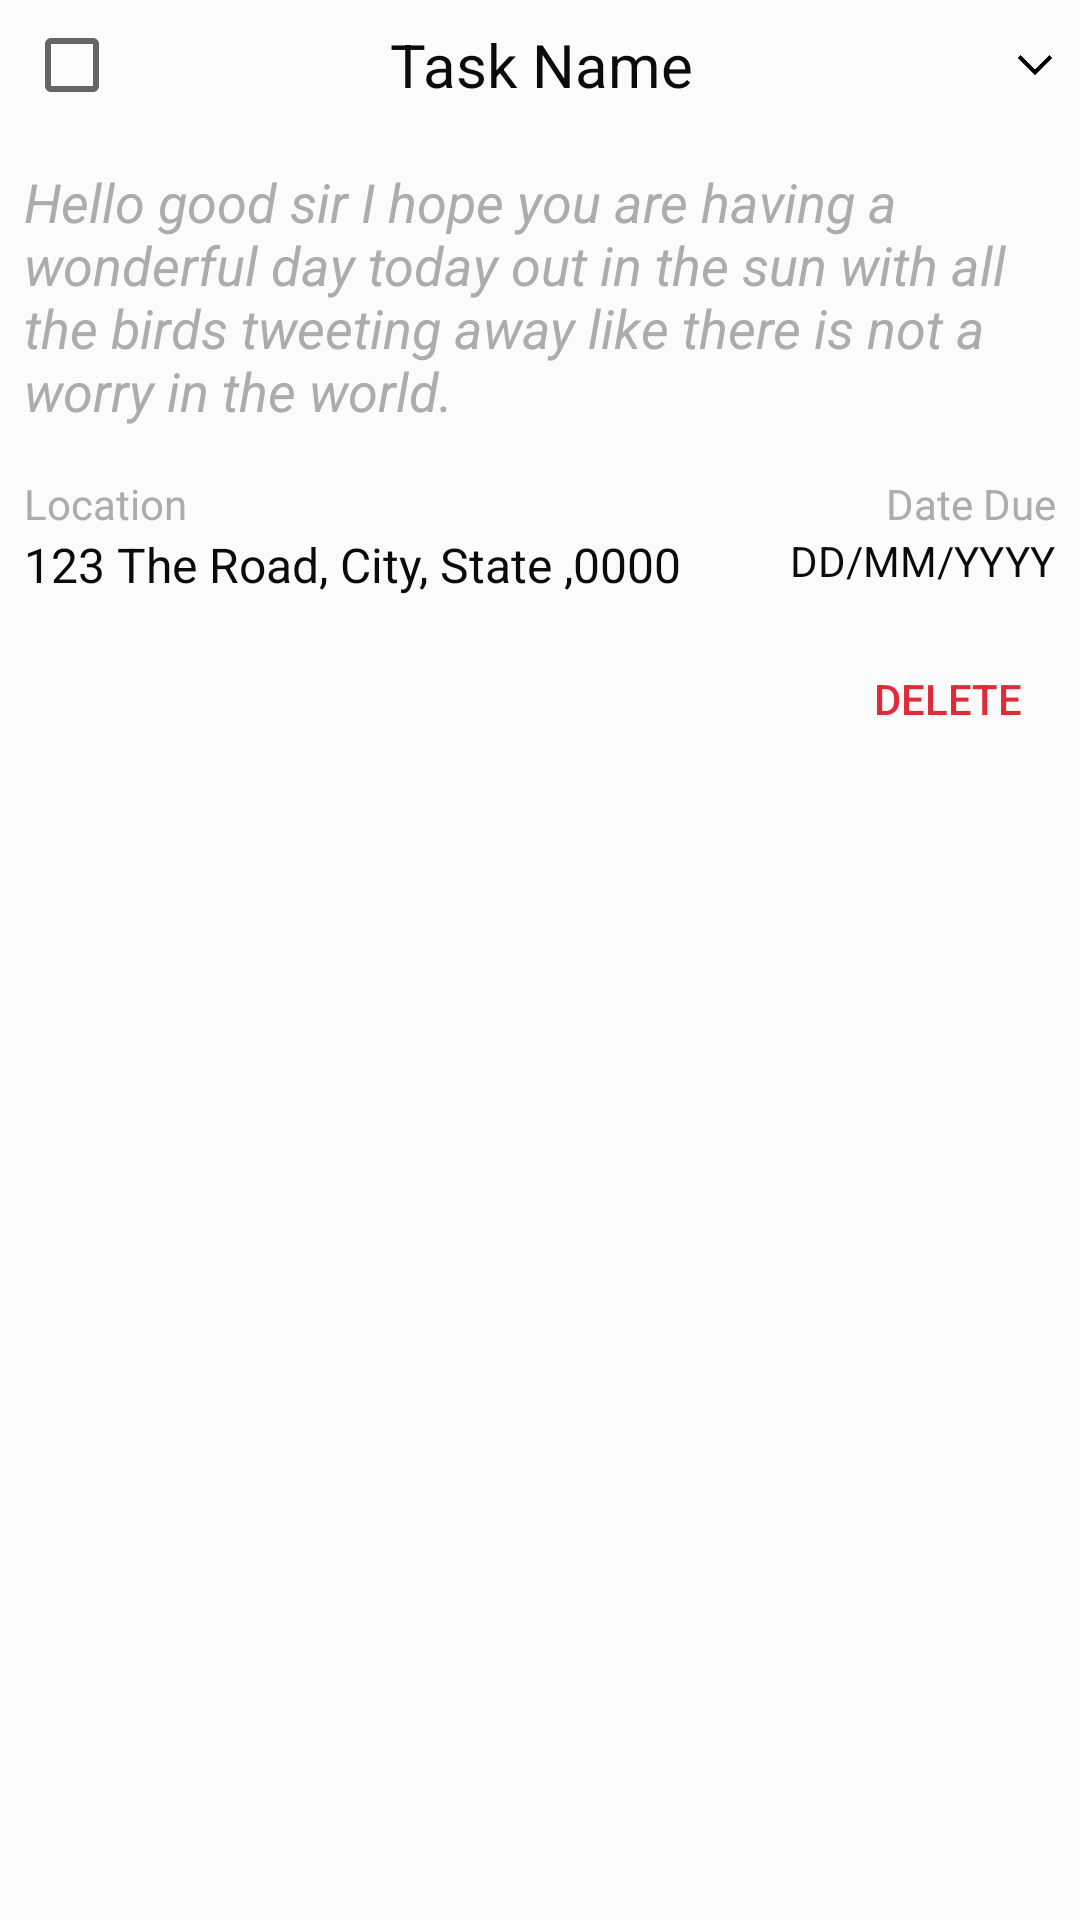

Produce the Android XML layout that renders to this screen, including the resource entries it uses.
<!-- AndroidManifest.xml: application theme AppTheme -->
<!-- res/layout/task_row.xml -->
<?xml version="1.0" encoding="utf-8"?>
<androidx.constraintlayout.widget.ConstraintLayout xmlns:android="http://schemas.android.com/apk/res/android"
    xmlns:app="http://schemas.android.com/apk/res-auto"
    xmlns:tools="http://schemas.android.com/tools"
    android:id="@+id/taskContainer"
    android:layout_width="match_parent"
    android:layout_height="wrap_content"
    android:layout_marginTop="1dp"
    android:background="@color/cardBackground"
    android:focusable="true"
    android:orientation="vertical">

    <ImageView
        android:id="@+id/toggleTaskInfo"
        android:layout_width="30dp"
        android:layout_height="30dp"
        android:background="@drawable/toggle_on"
        android:visibility="visible"
        app:layout_constraintBottom_toBottomOf="@+id/task_name"
        app:layout_constraintEnd_toEndOf="parent"
        app:layout_constraintTop_toTopOf="@+id/task_name" />

    <CheckBox
        android:id="@+id/taskMultiSelectBox"
        style="@android:style/Widget.Holo.CompoundButton.CheckBox"
        android:layout_width="wrap_content"
        android:layout_height="wrap_content"
        android:layout_marginTop="4dp"
        android:layout_marginEnd="12dp"
        android:visibility="gone"
        app:layout_constraintEnd_toEndOf="parent"
        app:layout_constraintTop_toTopOf="parent" />

    <TextView
        android:id="@+id/task_name"
        android:layout_width="wrap_content"
        android:layout_height="wrap_content"
        android:layout_marginStart="8dp"
        android:layout_marginTop="8dp"
        android:layout_marginEnd="8dp"
        android:layout_marginBottom="8dp"
        android:text="Task Name"
        android:textAlignment="center"
        android:textAllCaps="false"
        android:textColor="@color/baseText"
        android:textSize="20sp"
        app:layout_constraintBottom_toBottomOf="parent"
        app:layout_constraintEnd_toEndOf="parent"
        app:layout_constraintHorizontal_bias="0.502"
        app:layout_constraintStart_toStartOf="parent"
        app:layout_constraintTop_toTopOf="parent"
        app:layout_constraintVertical_bias="0.0" />


    <androidx.constraintlayout.widget.ConstraintLayout
        android:id="@+id/optionsContainer"
        android:layout_width="match_parent"
        android:layout_height="wrap_content"
        android:layout_marginTop="20dp"
        android:visibility="visible"
        app:layout_constraintEnd_toEndOf="parent"
        app:layout_constraintHorizontal_bias="0.0"
        app:layout_constraintStart_toStartOf="parent"
        app:layout_constraintTop_toBottomOf="@+id/task_name">>

        <TextView
            android:id="@+id/task_desc"
            android:layout_width="match_parent"
            android:layout_height="wrap_content"
            android:layout_marginStart="8dp"
            android:layout_marginEnd="8dp"
            android:background="@android:color/transparent"
            android:maxLines="15"
            android:text="Hello good sir I hope you are having a wonderful day today out in the sun with all the birds tweeting away like there is not a worry in the world."
            android:textColor="@color/hintText"
            android:textSize="18sp"
            android:textStyle="italic"
            android:visibility="visible"
            app:layout_constraintEnd_toEndOf="parent"
            app:layout_constraintStart_toStartOf="parent"
            app:layout_constraintTop_toTopOf="parent" />

        <EditText
            android:id="@+id/task_desc_edit"
            android:layout_width="match_parent"
            android:layout_height="wrap_content"
            android:layout_marginStart="8dp"
            android:layout_marginEnd="8dp"
            android:background="@android:color/transparent"
            android:maxLines="15"
            android:text="Hello good sir I hope you are having a wonderful day today out in the sun with all the birds tweeting away like there is not a worry in the world."
            android:textSize="18sp"
            android:textStyle="italic"
            android:visibility="invisible"
            android:textColor="@color/baseText"
            app:layout_constraintEnd_toEndOf="parent"
            app:layout_constraintStart_toStartOf="parent"
            app:layout_constraintTop_toTopOf="parent" />

        <TextView
            android:id="@+id/locationHeader"
            android:layout_width="wrap_content"
            android:layout_height="wrap_content"
            android:layout_marginStart="8dp"
            android:layout_marginTop="16dp"
            android:text="Location"
            android:textColor="@color/hintText"
            app:layout_constraintStart_toStartOf="parent"
            app:layout_constraintTop_toBottomOf="@+id/task_desc_edit" />

        <TextView
            android:id="@+id/task_location"
            android:layout_width="wrap_content"
            android:layout_height="wrap_content"
            android:layout_marginStart="8dp"
            android:text="123 The Road, City, State ,0000"
            android:textColor="@color/baseText"
            android:textSize="16sp"
            app:layout_constraintStart_toStartOf="parent"
            app:layout_constraintTop_toBottomOf="@+id/locationHeader" />

        <Button
            android:id="@+id/commitTaskBtn"
            android:layout_width="wrap_content"
            android:layout_height="25dp"
            android:layout_marginBottom="8dp"
            android:background="@android:color/transparent"
            android:text="Commit"
            android:textAlignment="center"
            android:textColor="@color/taskPrimaryDark"
            android:visibility="gone"
            app:layout_constraintBottom_toBottomOf="parent"
            app:layout_constraintStart_toStartOf="parent" />

        <Button
            android:id="@+id/deleteTaskBtn"
            android:layout_width="wrap_content"
            android:layout_height="25dp"
            android:layout_marginTop="24dp"
            android:layout_marginBottom="8dp"
            android:background="@android:color/transparent"
            android:text="delete"
            android:textAlignment="center"
            android:textColor="@color/colorAccent"
            android:visibility="visible"
            app:layout_constraintBottom_toBottomOf="parent"
            app:layout_constraintEnd_toEndOf="parent"
            app:layout_constraintTop_toBottomOf="@+id/task_date" />

        <TextView
            android:id="@+id/dateHeader"
            android:layout_width="wrap_content"
            android:layout_height="wrap_content"
            android:layout_marginTop="16dp"
            android:layout_marginEnd="8dp"
            android:text="Date Due"
            android:textColor="@color/hintText"
            android:textAlignment="textEnd"
            app:layout_constraintEnd_toEndOf="parent"
            app:layout_constraintTop_toBottomOf="@+id/task_desc_edit" />

        <TextView
            android:id="@+id/task_date"
            android:layout_width="wrap_content"
            android:layout_height="wrap_content"
            android:text="DD/MM/YYYY"
            android:textColor="@color/baseText"
            android:textSize="14sp"
            app:layout_constraintEnd_toEndOf="@+id/dateHeader"
            app:layout_constraintTop_toBottomOf="@+id/dateHeader" />

    </androidx.constraintlayout.widget.ConstraintLayout>

    <TextView
        android:id="@+id/task_ID"
        android:layout_width="wrap_content"
        android:layout_height="wrap_content"
        android:text="TextView"
        android:visibility="gone"
        app:layout_constraintStart_toStartOf="parent"
        app:layout_constraintTop_toTopOf="parent" />

    <CheckBox
        android:id="@+id/taskStatusBox"
        android:layout_width="wrap_content"
        android:layout_height="wrap_content"
        android:layout_marginStart="8dp"
        app:layout_constraintBottom_toBottomOf="@+id/task_name"
        app:layout_constraintStart_toStartOf="parent"
        app:layout_constraintTop_toTopOf="@+id/task_name" />


</androidx.constraintlayout.widget.ConstraintLayout>
<!-- resources referenced by this layout -->
<resources>
  <color name="baseText">#0b0b0b</color>
  <color name="cardBackground">#fbfbfb</color>
  <color name="colorAccent">#df2a37</color>
  <color name="hintText">#acacac</color>
  <color name="taskPrimaryDark">#124e70</color>
  <!-- drawable toggle_on: png bitmap (drawable, 19135 bytes) -->
  <style name="AppTheme" parent="Theme.AppCompat.Light.NoActionBar">
          
          <item name="colorPrimary">@color/colorPrimary</item>
          <item name="colorPrimaryDark">@color/colorPrimaryDark</item>
          <item name="colorAccent">@color/colorAccent</item>
          <item name="android:statusBarColor">@color/colorAccent</item>
          <item name="android:actionOverflowButtonStyle">@style/MyActionButtonOverflow</item>
  
      </style>
  <color name="colorPrimary">#830b1f</color>
  <color name="colorPrimaryDark">#510d18</color>
  <style name="MyActionButtonOverflow" parent="android:style/Widget.Holo.Light.ActionButton.Overflow">
          <item name="android:src">@drawable/menu_image</item>
          <item name="android:background">?android:attr/actionBarItemBackground</item>
          <item name="android:contentDescription">"Options"</item>
      </style>
  <!-- drawable menu_image (drawable) -->
  <vector android:height="24dp" android:tint="#FF6671"
      android:viewportHeight="24.0" android:viewportWidth="24.0"
      android:width="24dp" xmlns:android="http://schemas.android.com/apk/res/android">
      <path android:fillColor="#FF000000" android:pathData="M2,15.5v2h20v-2L2,15.5zM2,10.5v2h20v-2L2,10.5zM2,5.5v2h20v-2L2,5.5z"/>
  </vector>
</resources>
